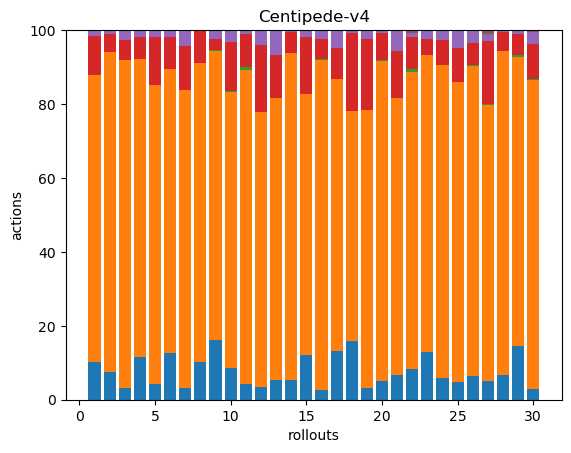

Source data for this figure (header and first rows):
24, 184, 0, 25, 4, 0, 0, 0, 0, 0, 0, 0, 0, 0, 0, 0, 0, 0
29, 329, 0, 19, 4, 0, 0, 0, 0, 0, 0, 0, 0, 0, 0, 0, 0, 0
17, 477, 0, 29, 14, 0, 0, 0, 0, 0, 0, 0, 0, 0, 0, 0, 0, 0
30, 208, 0, 15, 5, 0, 0, 0, 0, 0, 0, 0, 0, 0, 0, 0, 0, 0
19, 370, 0, 60, 8, 0, 0, 0, 0, 0, 0, 0, 0, 0, 0, 0, 0, 0
41, 251, 0, 28, 6, 0, 0, 0, 0, 0, 0, 0, 0, 0, 0, 0, 0, 0
11, 268, 0, 40, 14, 0, 0, 0, 0, 0, 0, 0, 0, 0, 0, 0, 0, 0
29, 229, 0, 24, 1, 0, 0, 0, 0, 0, 0, 0, 0, 0, 0, 0, 0, 0
40, 193, 1, 7, 6, 0, 0, 0, 0, 0, 0, 0, 0, 0, 0, 0, 0, 0
28, 246, 1, 43, 11, 0, 0, 0, 0, 0, 0, 0, 0, 0, 0, 0, 0, 0
13, 253, 2, 27, 3, 0, 0, 0, 0, 0, 0, 0, 0, 0, 0, 0, 0, 0
13, 293, 0, 71, 16, 0, 0, 0, 0, 0, 0, 0, 0, 0, 0, 0, 0, 0
11, 159, 0, 24, 14, 0, 0, 0, 0, 0, 0, 0, 0, 0, 0, 0, 0, 0
11, 184, 0, 12, 1, 0, 0, 0, 0, 0, 0, 0, 0, 0, 0, 0, 0, 0
34, 197, 0, 43, 5, 0, 0, 0, 0, 0, 0, 0, 0, 0, 0, 0, 0, 0
22, 719, 1, 45, 19, 0, 0, 0, 0, 0, 0, 0, 0, 0, 0, 0, 0, 0
36, 202, 0, 23, 13, 0, 0, 0, 0, 0, 0, 0, 0, 0, 0, 0, 0, 0
48, 186, 0, 64, 2, 0, 0, 0, 0, 0, 0, 0, 0, 0, 0, 0, 0, 0
11, 267, 0, 68, 8, 1, 0, 0, 0, 0, 0, 0, 0, 0, 0, 0, 0, 0
23, 394, 1, 34, 3, 0, 0, 0, 0, 0, 0, 0, 0, 0, 0, 0, 0, 0
20, 226, 0, 38, 17, 0, 0, 0, 0, 0, 0, 0, 0, 0, 0, 0, 0, 0
19, 185, 2, 20, 2, 2, 0, 0, 0, 0, 0, 0, 0, 0, 0, 0, 0, 0
38, 239, 0, 13, 7, 0, 0, 0, 0, 0, 0, 0, 0, 0, 0, 0, 0, 0
22, 310, 0, 25, 10, 0, 0, 0, 0, 0, 0, 0, 0, 0, 0, 0, 0, 0
11, 185, 0, 21, 11, 0, 0, 0, 0, 0, 0, 0, 0, 0, 0, 0, 0, 0
19, 249, 1, 18, 10, 0, 0, 0, 0, 0, 0, 0, 0, 0, 0, 0, 0, 0
19, 279, 1, 64, 7, 4, 0, 0, 0, 0, 0, 0, 0, 0, 0, 0, 0, 0
33, 432, 0, 26, 2, 0, 0, 0, 0, 0, 0, 0, 0, 0, 0, 0, 0, 0
30, 162, 1, 12, 2, 0, 0, 0, 0, 0, 0, 0, 0, 0, 0, 0, 0, 0
16, 454, 1, 52, 17, 3, 0, 0, 0, 0, 0, 0, 0, 0, 0, 0, 0, 0
